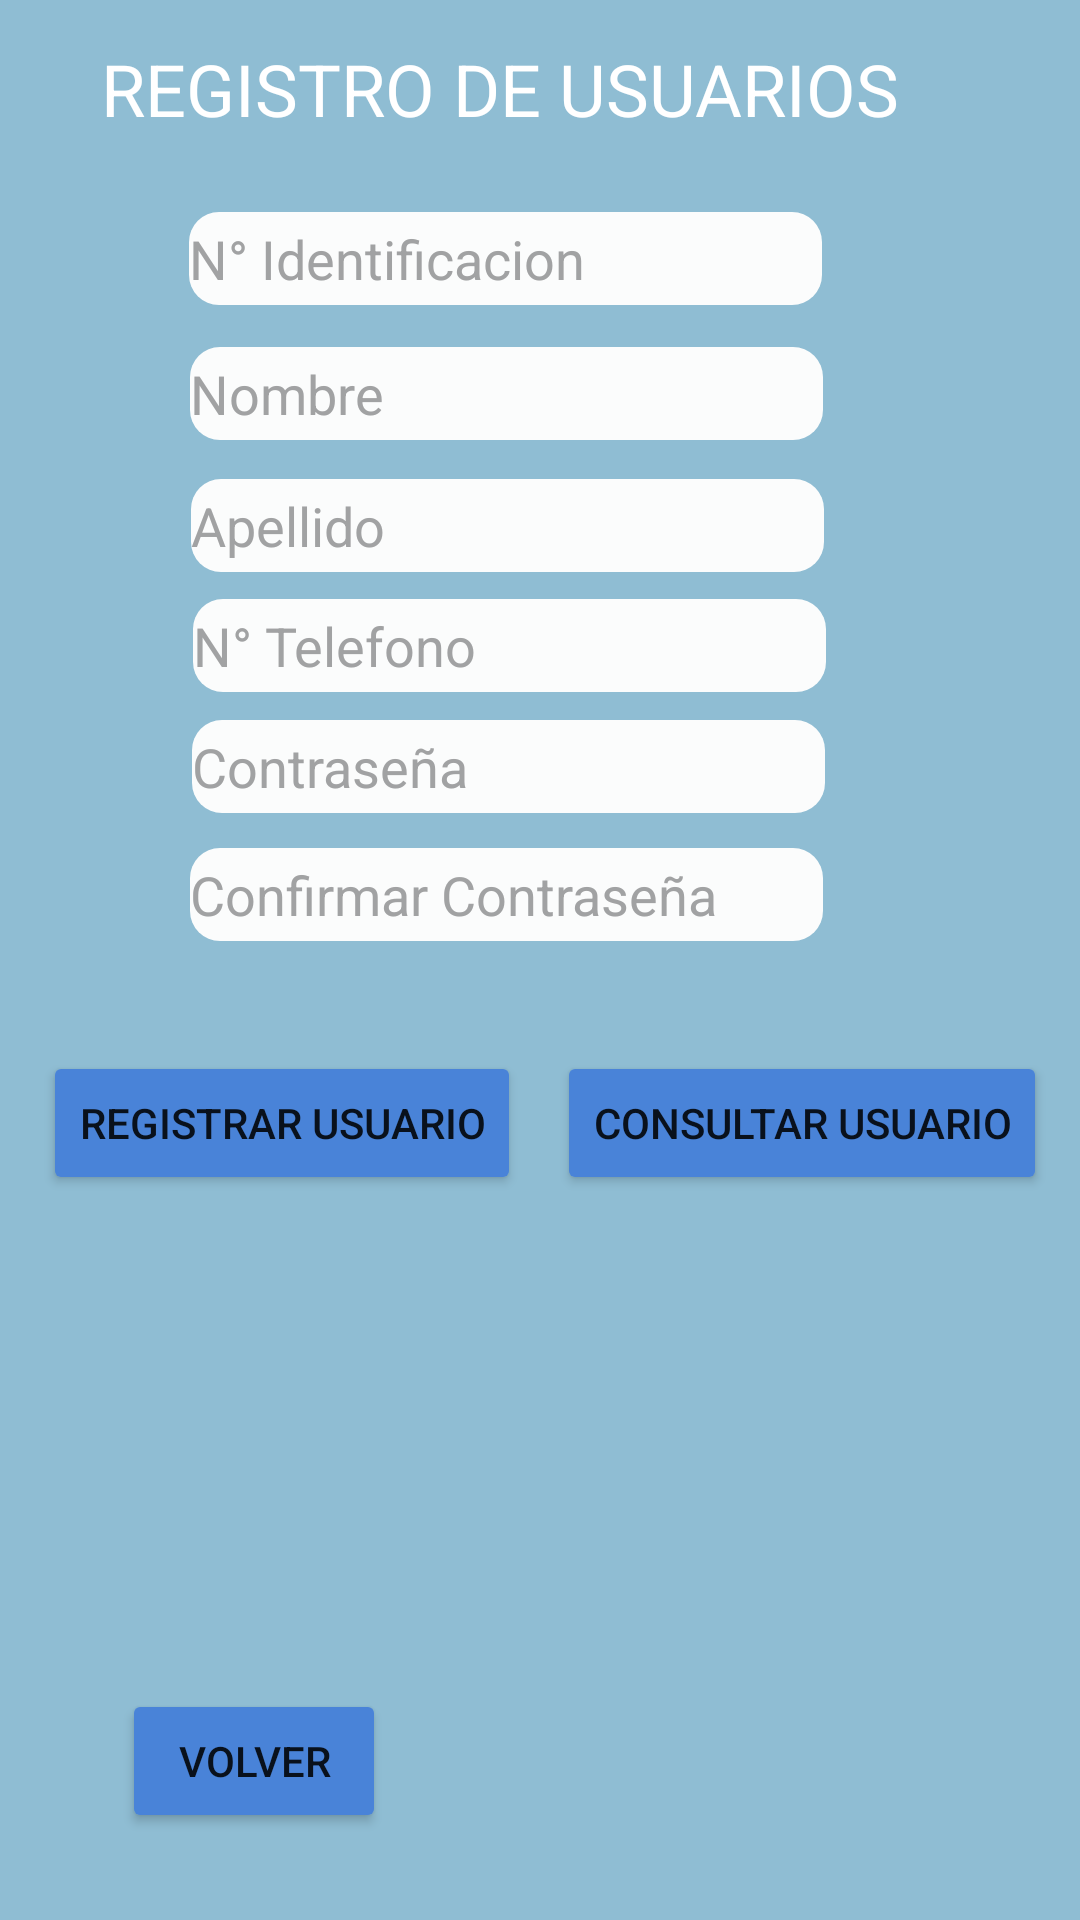

The Android layout XML behind this screen, and the referenced resources:
<!-- AndroidManifest.xml: application theme Theme.Fullgym -->
<!-- res/layout/activity_registro_usuarios.xml -->
<?xml version="1.0" encoding="utf-8"?>
<androidx.constraintlayout.widget.ConstraintLayout xmlns:android="http://schemas.android.com/apk/res/android"
    xmlns:app="http://schemas.android.com/apk/res-auto"
    xmlns:tools="http://schemas.android.com/tools"
    android:layout_width="match_parent"
    android:layout_height="match_parent"
    android:background="#8FBDD3"
    tools:context=".RegistroUsuarios">

    <TextView
        android:id="@+id/textView"
        android:layout_width="wrap_content"
        android:layout_height="wrap_content"
        android:text="REGISTRO DE USUARIOS"
        android:textColor="#ffffff"
        android:textSize="24sp"
        app:layout_constraintBottom_toBottomOf="parent"
        app:layout_constraintEnd_toEndOf="parent"
        app:layout_constraintHorizontal_bias="0.359"
        app:layout_constraintStart_toStartOf="parent"
        app:layout_constraintTop_toTopOf="parent"
        app:layout_constraintVertical_bias="0.022" />

    <EditText
        android:id="@+id/etnombre"
        android:layout_width="211dp"
        android:layout_height="31dp"
        android:background="@drawable/texto_form"
        android:ems="10"
        android:hint="Nombre"
        android:inputType="textPersonName"
        android:textColor="@color/black"
        android:textColorHint="#A1A2A3"
        app:layout_constraintBottom_toBottomOf="parent"
        app:layout_constraintEnd_toEndOf="parent"
        app:layout_constraintHorizontal_bias="0.425"
        app:layout_constraintStart_toStartOf="parent"
        app:layout_constraintTop_toTopOf="parent"
        app:layout_constraintVertical_bias="0.19"
        tools:ignore="TouchTargetSizeCheck" />

    <EditText
        android:id="@+id/etapellido"
        android:layout_width="211dp"
        android:layout_height="31dp"
        android:background="@drawable/texto_form"
        android:ems="10"
        android:hint="Apellido"
        android:inputType="textPersonName"
        android:textColor="@color/black"
        android:textColorHint="#A1A2A3"
        app:layout_constraintBottom_toBottomOf="parent"
        app:layout_constraintEnd_toEndOf="parent"
        app:layout_constraintHorizontal_bias="0.427"
        app:layout_constraintStart_toStartOf="parent"
        app:layout_constraintTop_toTopOf="parent"
        app:layout_constraintVertical_bias="0.262"
        tools:ignore="TouchTargetSizeCheck,SpeakableTextPresentCheck" />

    <Button
        android:id="@+id/btnvolverregistro"
        android:layout_width="wrap_content"
        android:layout_height="wrap_content"
        android:backgroundTint="#4983D8"
        android:text="Volver"
        app:cornerRadius="20dp"
        app:layout_constraintBottom_toBottomOf="parent"
        app:layout_constraintEnd_toEndOf="parent"
        app:layout_constraintHorizontal_bias="0.15"
        app:layout_constraintStart_toStartOf="parent"
        app:layout_constraintTop_toTopOf="parent"
        app:layout_constraintVertical_bias="0.951" />

    <EditText
        android:id="@+id/etIdUser"
        android:layout_width="211dp"
        android:layout_height="31dp"
        android:background="@drawable/texto_form"
        android:ems="10"
        android:hint="N° Identificacion"
        android:inputType="number"
        android:textColor="@color/black"
        android:textColorHint="#A1A2A3"
        app:layout_constraintBottom_toBottomOf="parent"
        app:layout_constraintEnd_toEndOf="parent"
        app:layout_constraintHorizontal_bias="0.423"
        app:layout_constraintStart_toStartOf="parent"
        app:layout_constraintTop_toTopOf="parent"
        app:layout_constraintVertical_bias="0.116"
        tools:ignore="TouchTargetSizeCheck,TouchTargetSizeCheck" />

    <Button
        android:id="@+id/btnregistrarusuario"
        android:layout_width="wrap_content"
        android:layout_height="wrap_content"
        android:backgroundTint="#4983D8"
        android:onClick="Registrar"
        android:text="Registrar Usuario"
        app:cornerRadius="20dp"
        app:layout_constraintBottom_toBottomOf="parent"
        app:layout_constraintEnd_toEndOf="parent"
        app:layout_constraintHorizontal_bias="0.072"
        app:layout_constraintStart_toStartOf="parent"
        app:layout_constraintTop_toTopOf="parent"
        app:layout_constraintVertical_bias="0.592"
        tools:ignore="TouchTargetSizeCheck" />

    <Button
        android:id="@+id/btnconsultarusuario"
        android:layout_width="wrap_content"
        android:layout_height="wrap_content"
        android:backgroundTint="#4983D8"
        android:onClick="Buscar"
        android:text="Consultar Usuario"
        app:cornerRadius="20dp"
        app:layout_constraintBottom_toBottomOf="parent"
        app:layout_constraintEnd_toEndOf="parent"
        app:layout_constraintHorizontal_bias="0.944"
        app:layout_constraintStart_toStartOf="parent"
        app:layout_constraintTop_toTopOf="parent"
        app:layout_constraintVertical_bias="0.592"
        tools:ignore="TextContrastCheck" />

    <Button
        android:id="@+id/btnmodificarusuario"
        android:layout_width="wrap_content"
        android:layout_height="wrap_content"
        android:backgroundTint="#4983D8"
        android:text="Actualizar Usuario"
        android:visibility="invisible"
        app:cornerRadius="20dp"
        app:layout_constraintBottom_toBottomOf="parent"
        app:layout_constraintEnd_toEndOf="parent"
        app:layout_constraintHorizontal_bias="0.075"
        app:layout_constraintStart_toStartOf="parent"
        app:layout_constraintTop_toTopOf="parent"
        app:layout_constraintVertical_bias="0.663" />

    <Button
        android:id="@+id/btneliminarusuario"
        android:layout_width="wrap_content"
        android:layout_height="wrap_content"
        android:backgroundTint="#4983D8"
        android:text="Eliminar Usuario"
        android:visibility="invisible"
        app:cornerRadius="20dp"
        app:layout_constraintBottom_toBottomOf="parent"
        app:layout_constraintEnd_toEndOf="parent"
        app:layout_constraintHorizontal_bias="0.931"
        app:layout_constraintStart_toStartOf="parent"
        app:layout_constraintTop_toTopOf="parent"
        app:layout_constraintVertical_bias="0.663" />

    <TextView
        android:id="@+id/tvfecha"
        android:layout_width="wrap_content"
        android:layout_height="wrap_content"
        android:textColor="#ffffff"
        app:layout_constraintBottom_toBottomOf="parent"
        app:layout_constraintEnd_toEndOf="parent"
        app:layout_constraintHorizontal_bias="0.218"
        app:layout_constraintStart_toStartOf="parent"
        app:layout_constraintTop_toTopOf="parent"
        app:layout_constraintVertical_bias="0.529" />

    <Button
        android:id="@+id/btnnewuser"
        android:layout_width="wrap_content"
        android:layout_height="wrap_content"
        android:backgroundTint="#4983D8"
        android:text="Nuevo Usuario"
        android:visibility="invisible"
        app:cornerRadius="20dp"
        app:layout_constraintBottom_toBottomOf="parent"
        app:layout_constraintEnd_toEndOf="parent"
        app:layout_constraintHorizontal_bias="0.498"
        app:layout_constraintStart_toStartOf="parent"
        app:layout_constraintTop_toTopOf="parent"
        app:layout_constraintVertical_bias="0.761" />

    <EditText
        android:id="@+id/ettelefono"
        android:layout_width="211dp"
        android:layout_height="31dp"
        android:background="@drawable/texto_form"
        android:ems="10"
        android:hint="N° Telefono"
        android:inputType="number"
        android:textColor="@color/black"
        android:textColorHint="#A1A2A3"
        app:layout_constraintBottom_toBottomOf="parent"
        app:layout_constraintEnd_toEndOf="parent"
        app:layout_constraintHorizontal_bias="0.432"
        app:layout_constraintStart_toStartOf="parent"
        app:layout_constraintTop_toTopOf="parent"
        app:layout_constraintVertical_bias="0.328"
        tools:ignore="TouchTargetSizeCheck,TouchTargetSizeCheck" />

    <EditText
        android:id="@+id/etpassword"
        android:layout_width="211dp"
        android:layout_height="31dp"
        android:background="@drawable/texto_form"
        android:ems="10"
        android:hint="Contraseña"
        android:inputType="textPassword"
        android:textColor="@color/black"
        android:textColorHint="#A1A2A3"
        app:layout_constraintBottom_toBottomOf="parent"
        app:layout_constraintEnd_toEndOf="parent"
        app:layout_constraintHorizontal_bias="0.43"
        app:layout_constraintStart_toStartOf="parent"
        app:layout_constraintTop_toTopOf="parent"
        app:layout_constraintVertical_bias="0.394"
        tools:ignore="TouchTargetSizeCheck,TouchTargetSizeCheck" />

    <EditText
        android:id="@+id/etpassword2"
        android:layout_width="211dp"
        android:layout_height="31dp"
        android:background="@drawable/texto_form"
        android:ems="10"
        android:hint="Confirmar Contraseña"
        android:inputType="textPassword"
        android:textColor="@color/black"
        android:textColorHint="#A1A2A3"
        app:layout_constraintBottom_toBottomOf="parent"
        app:layout_constraintEnd_toEndOf="parent"
        app:layout_constraintHorizontal_bias="0.425"
        app:layout_constraintStart_toStartOf="parent"
        app:layout_constraintTop_toTopOf="parent"
        app:layout_constraintVertical_bias="0.464"
        tools:ignore="TouchTargetSizeCheck" />
</androidx.constraintlayout.widget.ConstraintLayout>
<!-- resources referenced by this layout -->
<resources>
  <!-- drawable texto_form (drawable-v24) -->
  <?xml version="1.0" encoding="utf-8"?>
  <selector xmlns:android="http://schemas.android.com/apk/res/android">
      <item android:state_enabled="true" android:state_focused="true">
          <shape android:shape="rectangle">
              <solid android:color="#FBFCFC"/>
              <corners android:radius="10dp" />
              <stroke
                  android:width="2dp"
                  android:color="#236ad1"
                  />
          </shape>
      </item>
      <item android:state_enabled="true" >
          <shape android:shape="rectangle">
              <solid android:color="#FBFCFC"/>
              <corners android:radius="10dp" />
          </shape>
      </item>
  </selector>
  <style name="Theme.Fullgym" parent="Theme.MaterialComponents.DayNight.DarkActionBar">
          
          <item name="colorPrimary">@color/purple_500</item>
          <item name="colorPrimaryVariant">@color/purple_700</item>
          <item name="colorOnPrimary">@color/white</item>
          
          <item name="colorSecondary">@color/teal_200</item>
          <item name="colorSecondaryVariant">@color/teal_700</item>
          <item name="colorOnSecondary">@color/black</item>
          
          <item name="android:statusBarColor" tools:targetApi="l">?attr/colorPrimaryVariant</item>
          
      </style>
  <!-- not gathered from this repository: default colours our renderer supplied (Android Studio template values) -->
  <color name="purple_500">#FF6200EE</color>
  <color name="purple_700">#FF3700B3</color>
  <color name="teal_200">#FF03DAC5</color>
  <color name="teal_700">#FF018786</color>
  <color name="black">#FF000000</color>
  <color name="white">#FFFFFFFF</color>
</resources>
